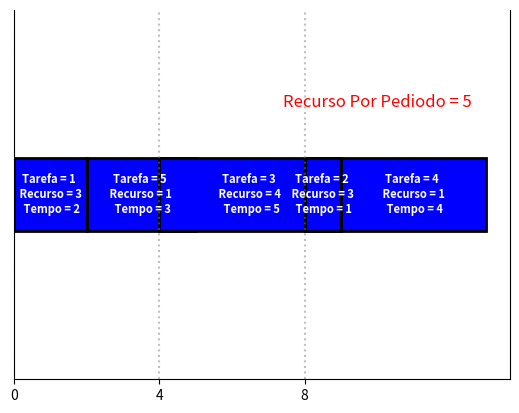

This chart was generated by the following Python code:
import matplotlib.pyplot as plt

# # Dados SM1
# recursoPorPeriodo    = 151
# tempoMaximoPeriodo   = 153
# numeroMaximoPeriodos = 9
# tempoTarefas         = [133, 84, 48, 29, 152, 93, 78, 7, 66, 52]
# recursoTarefas       = [39, 88, 32, 26, 122, 135, 87, 82, 151, 136]
# solucao              = [6,1,1,9,8,3,9,6,4,5] # SOLUCAO DO SM1 DO GUSEK

# Dados Exemplo
recursoPorPeriodo    = 5
tempoMaximoPeriodo   = 4
numeroMaximoPeriodos = 3
tempoTarefas         = [2,1,5,4,3]
recursoTarefas       = [3,3,4,1,1]
solucao              = [1,3,2,3,1] # SOLUCAO DO Exemplo DO GUSEK

# PLOT
fig, ax = plt.subplots()
solucaoClean = [ [] for _ in range(0, numeroMaximoPeriodos) ] 
for i in range(0, len(solucao)):
    for j in range(0, len(solucao)):
        if solucao[j] == i+1:
            solucaoClean[i].append(j)

ticks = []
for i in range(0, tempoMaximoPeriodo * numeroMaximoPeriodos, tempoMaximoPeriodo):
    ax.axvline(x=i, linestyle='dotted', color='gray', alpha=0.5)
    ticks.append(i)


for i, periodo in enumerate(solucaoClean):
    currantPoss = i * tempoMaximoPeriodo
    for tarefa in periodo:
        x = currantPoss
        y = 0
        bar_size = tempoTarefas[tarefa]
        
        ax.barh(y, width=bar_size, left=x, color='blue', alpha=1, edgecolor='black', linewidth=2)
        text_value = f"Tarefa = {tarefa+1} \n Recurso = {recursoTarefas[tarefa]} \n Tempo = {tempoTarefas[tarefa]}"
        text_x = x + bar_size / 2
        text_y = 0
        ax.text(text_x, text_y, text_value, ha='center', va='center', color='white', fontsize=8, fontweight='bold')

        currantPoss += tempoTarefas[tarefa]

ax.text(10, 1, f"Recurso Por Pediodo = {recursoPorPeriodo}", fontsize=12, ha='center', va='center', color='red')


ax.set_ylim(-2, 2)
ax.set_xticks(ticks)
ax.set_yticks([])
plt.gca().spines['top'].set_visible(False)
plt.show()

